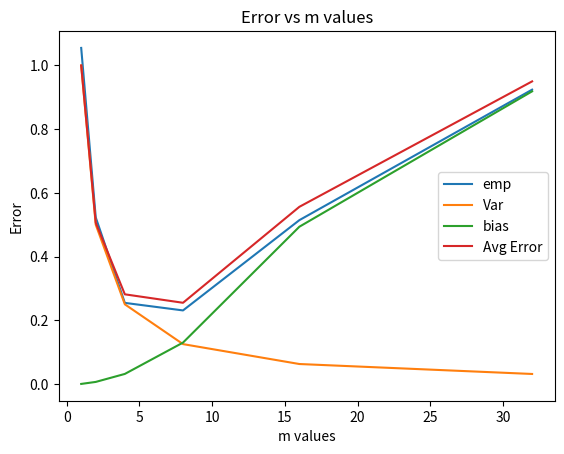

This chart was generated by the following Python code:
# -*- coding: utf-8 -*-
"""KSubramaninan-HW1-3d.ipynb

Automatically generated by Colaboratory.

Original file is located at
    https://colab.research.google.com/drive/1OYWxgPX9MrQAWNZvVtLn-4pGW66s5ABn
"""

#Problem 3 
#sub problem d
# Name: Karthick Subramanian
# ASUID: 1223408524

from matplotlib import pyplot as plt
import math
import numpy as np

n = 256
sigm_sq = 1
f_x = []
varaince = []
Bias = []

X = []

for i in range(1,n+1):
  X.append(i/n)

M = [1,2,4,8,16,32]
emp = []
y = []

def f_bar(j,m,f_x):
  f = 0
  for i in range((j-1)*m + 1, j*m+1):
    f = f + f_x[i-1]
  return f/m

#calculate y
for i in range(1,n+1):
    x = i/n
    y.append(4 * np.sin(math.pi*x) * np.cos(6*math.pi*pow(x,2)) + np.random.normal(0,1))

 
  #Calculate f(x)
for i in range(1,n+1):
    x = i/n
    f_x.append(4 * math.sin(math.pi*x) * math.cos(6*math.pi*pow(x,2)))

for m in range(len(M)):
  
  f_cap = []
  emp_error = 0 
  bias_1 = 0
  c = []

  #Calculate Emprical error
  for i in range(1,n+1):
    f_cap = 0
    for j in range(1,int(n/M[m])+1):
      if (X[i-1] > (j-1)*(M[m]/n)) and (X[i-1] <= j*(M[m]/n)):
        c_sum = 0
        for k in range((j-1)*M[m]+1,j*M[m] + 1):
          c_sum = c_sum + y[k-1]
    f_cap = (c_sum/M[m])        
    emp_error = emp_error + ((f_cap - f_x[i-1]) ** 2)
  emp.append(emp_error/n)
  

  # Calculate Bias
  for j in range(1, int(n/M[m])+1):
    for i in range((j-1)*M[m] + 1, j*M[m]+1):
      bias_1 = bias_1 + ((f_bar(j,M[m],f_x) - f_x[i-1]) ** 2)
  Bias.append(bias_1 / n)

  #print(emp)
  #Calculate Variance
  varaince.append(sigm_sq/M[m])

tot_error = []
for i in range(len(M)):
  tot_error.append(Bias[i] + varaince[i])

plt.plot(M,emp, label = "emp")
plt.plot(M,varaince, label="Var")
plt.plot(M,Bias, label="bias")
plt.plot(M,tot_error, label="Avg Error")
plt.xlabel("m values")
plt.ylabel("Error")
plt.title("Error vs m values")
plt.legend()
plt.show()

